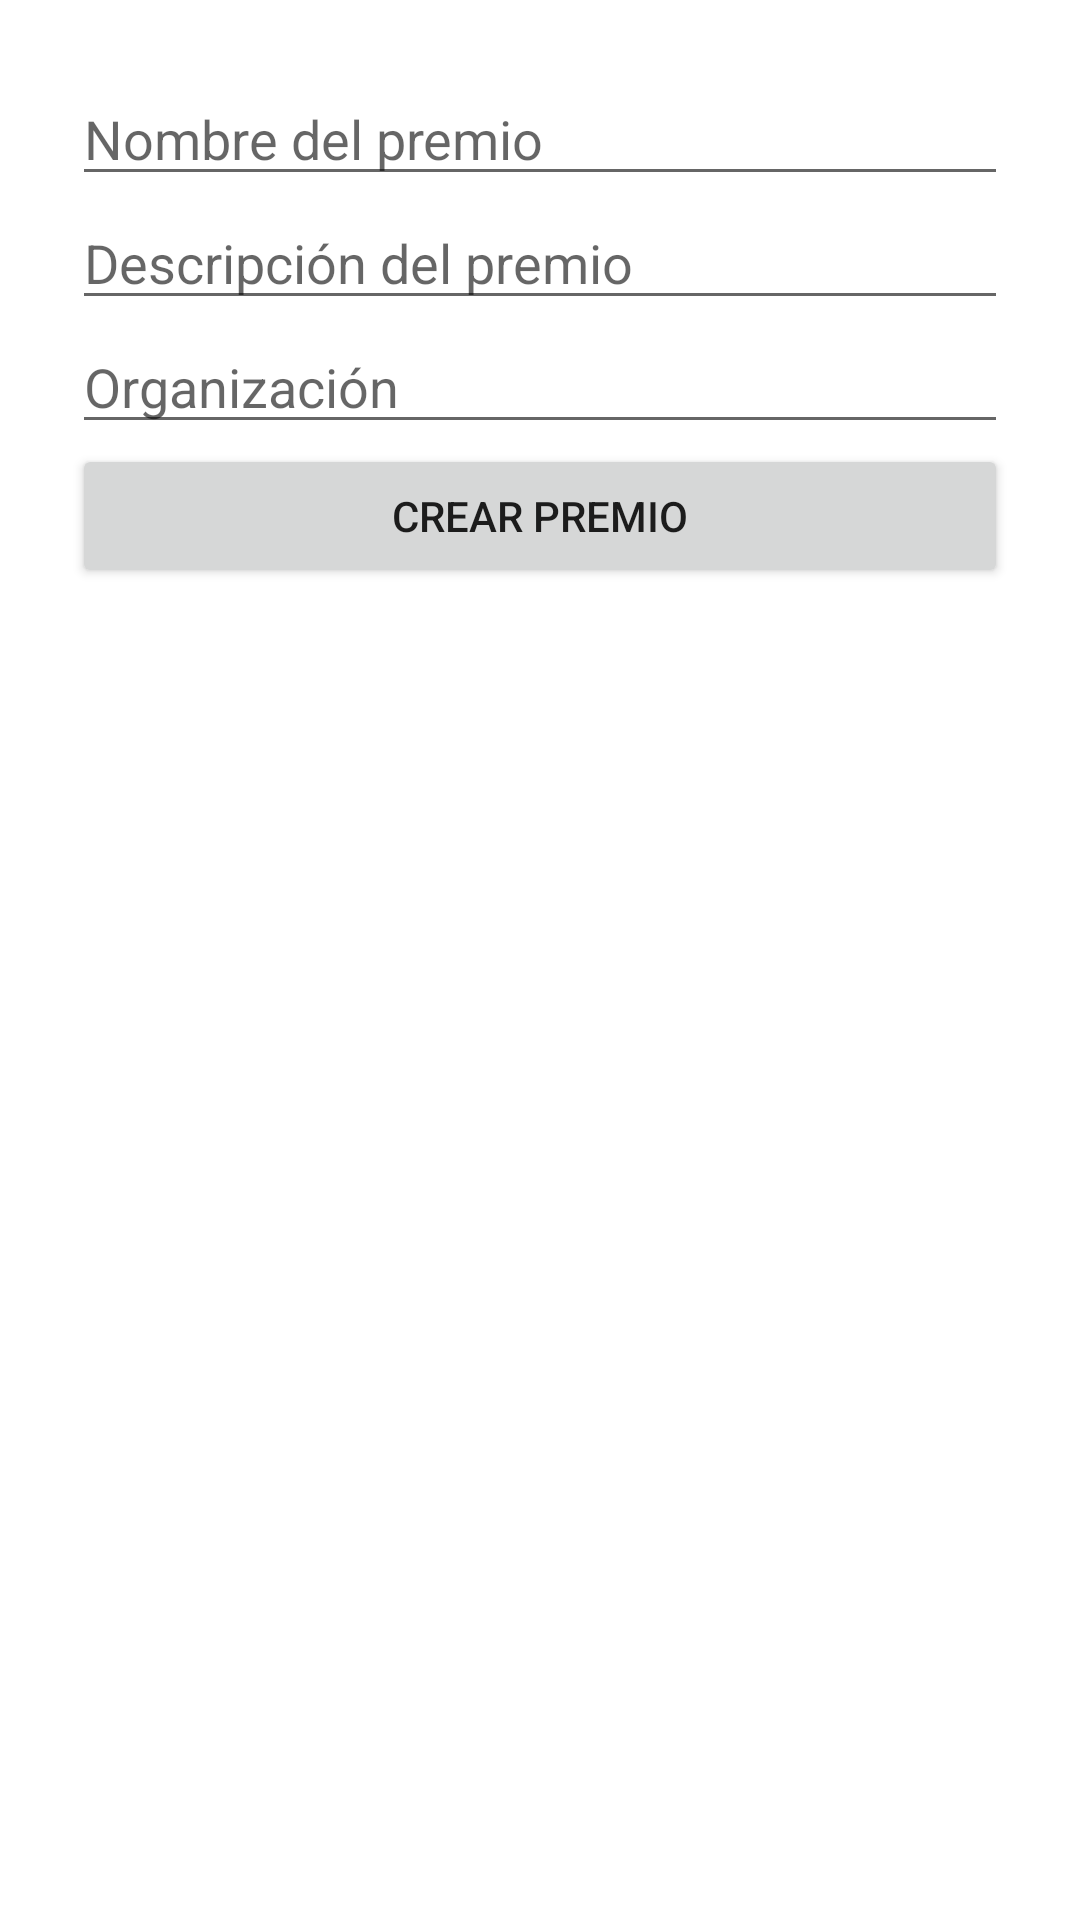

The Android layout XML behind this screen, and the referenced resources:
<!-- AndroidManifest.xml: application theme Theme.ViniloApp -->
<!-- res/layout/dialog_create_prize.xml -->
<?xml version="1.0" encoding="utf-8"?>
<LinearLayout xmlns:android="http://schemas.android.com/apk/res/android"
    android:layout_width="match_parent"
    android:layout_height="wrap_content"
    android:orientation="vertical"
    android:padding="24dp">

    <EditText
        android:id="@+id/editTextPrizeName"
        android:layout_width="match_parent"
        android:layout_height="wrap_content"
        android:hint="Nombre del premio" />
        android:layout_width="match_parent"
        android:layout_height="wrap_content"
        android:hint="Nombre del premio" />

    <EditText
        android:id="@+id/editTextPrizeDescription"
        android:layout_width="match_parent"
        android:layout_height="wrap_content"
        android:hint="Descripción del premio" />

    <EditText
        android:id="@+id/editTextPrizeOrganization"
        android:layout_width="match_parent"
        android:layout_height="wrap_content"
        android:hint="Organización" />

    <Button
        android:id="@+id/buttonCreatePrize"
        android:layout_width="match_parent"
        android:layout_height="wrap_content"
        android:text="Crear premio" />
</LinearLayout>
<!-- resources referenced by this layout -->
<resources>
  <style name="Theme.ViniloApp" parent="Theme.MaterialComponents.DayNight.DarkActionBar">
          
          <item name="colorPrimary">@color/purple_500</item>
          <item name="colorPrimaryVariant">@color/purple_700</item>
          <item name="colorOnPrimary">@color/white</item>
          
          <item name="colorSecondary">@color/teal_200</item>
          <item name="colorSecondaryVariant">@color/teal_700</item>
          <item name="colorOnSecondary">@color/black</item>
          
          <item name="android:statusBarColor">?attr/colorPrimaryVariant</item>
          
      </style>
  <color name="purple_700">#FF3700B3</color>
  <color name="white">#FFFFFFFF</color>
  <color name="teal_200">#FF03DAC5</color>
  <color name="black">#FF000000</color>
  <!-- not gathered from this repository: default colours our renderer supplied (Android Studio template values) -->
  <color name="purple_500">#FF6200EE</color>
  <color name="teal_700">#FF018786</color>
</resources>
